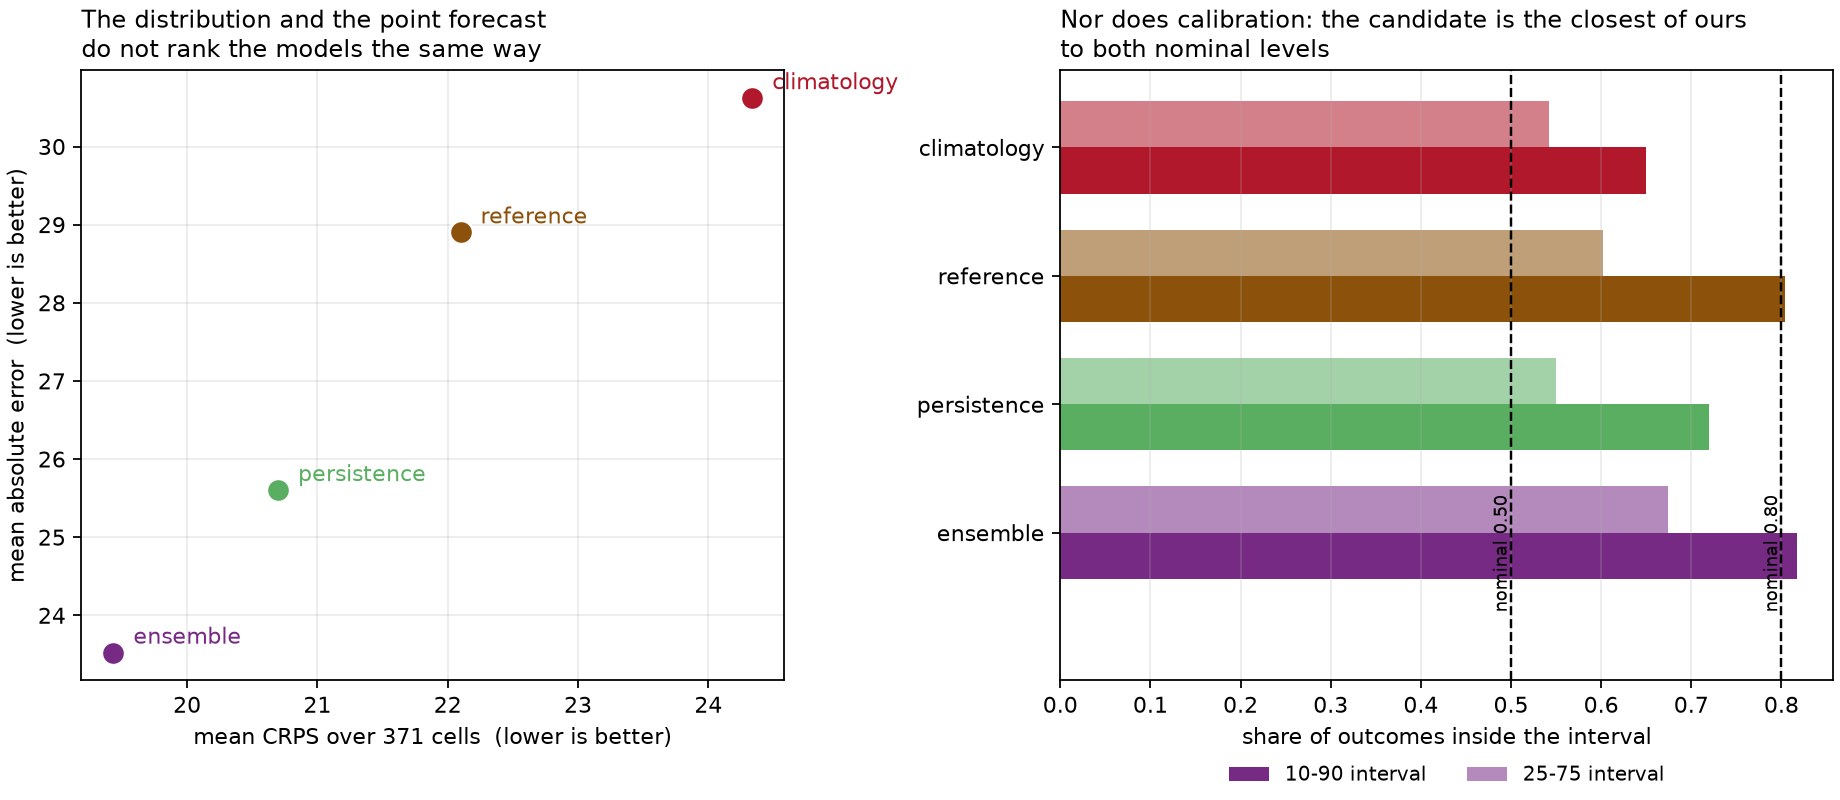

The file beside this chart, header and first rows:
model, weighting, n_cells, mean_crps, mae, coverage_10_90, coverage_25_75, n_locations, n_splits, observed_total
ensemble, unweighted, 371, 19.43, 23.52, 0.8167, 0.6739, 16, 8, 12291
persistence, unweighted, 371, 20.7, 25.6, 0.7197, 0.5499, 16, 8, 12291
reference, unweighted, 371, 22.1, 28.9, 0.8039, 0.6024, 16, 8, 12291
climatology, unweighted, 371, 24.34, 30.62, 0.6496, 0.5418, 16, 8, 12291
